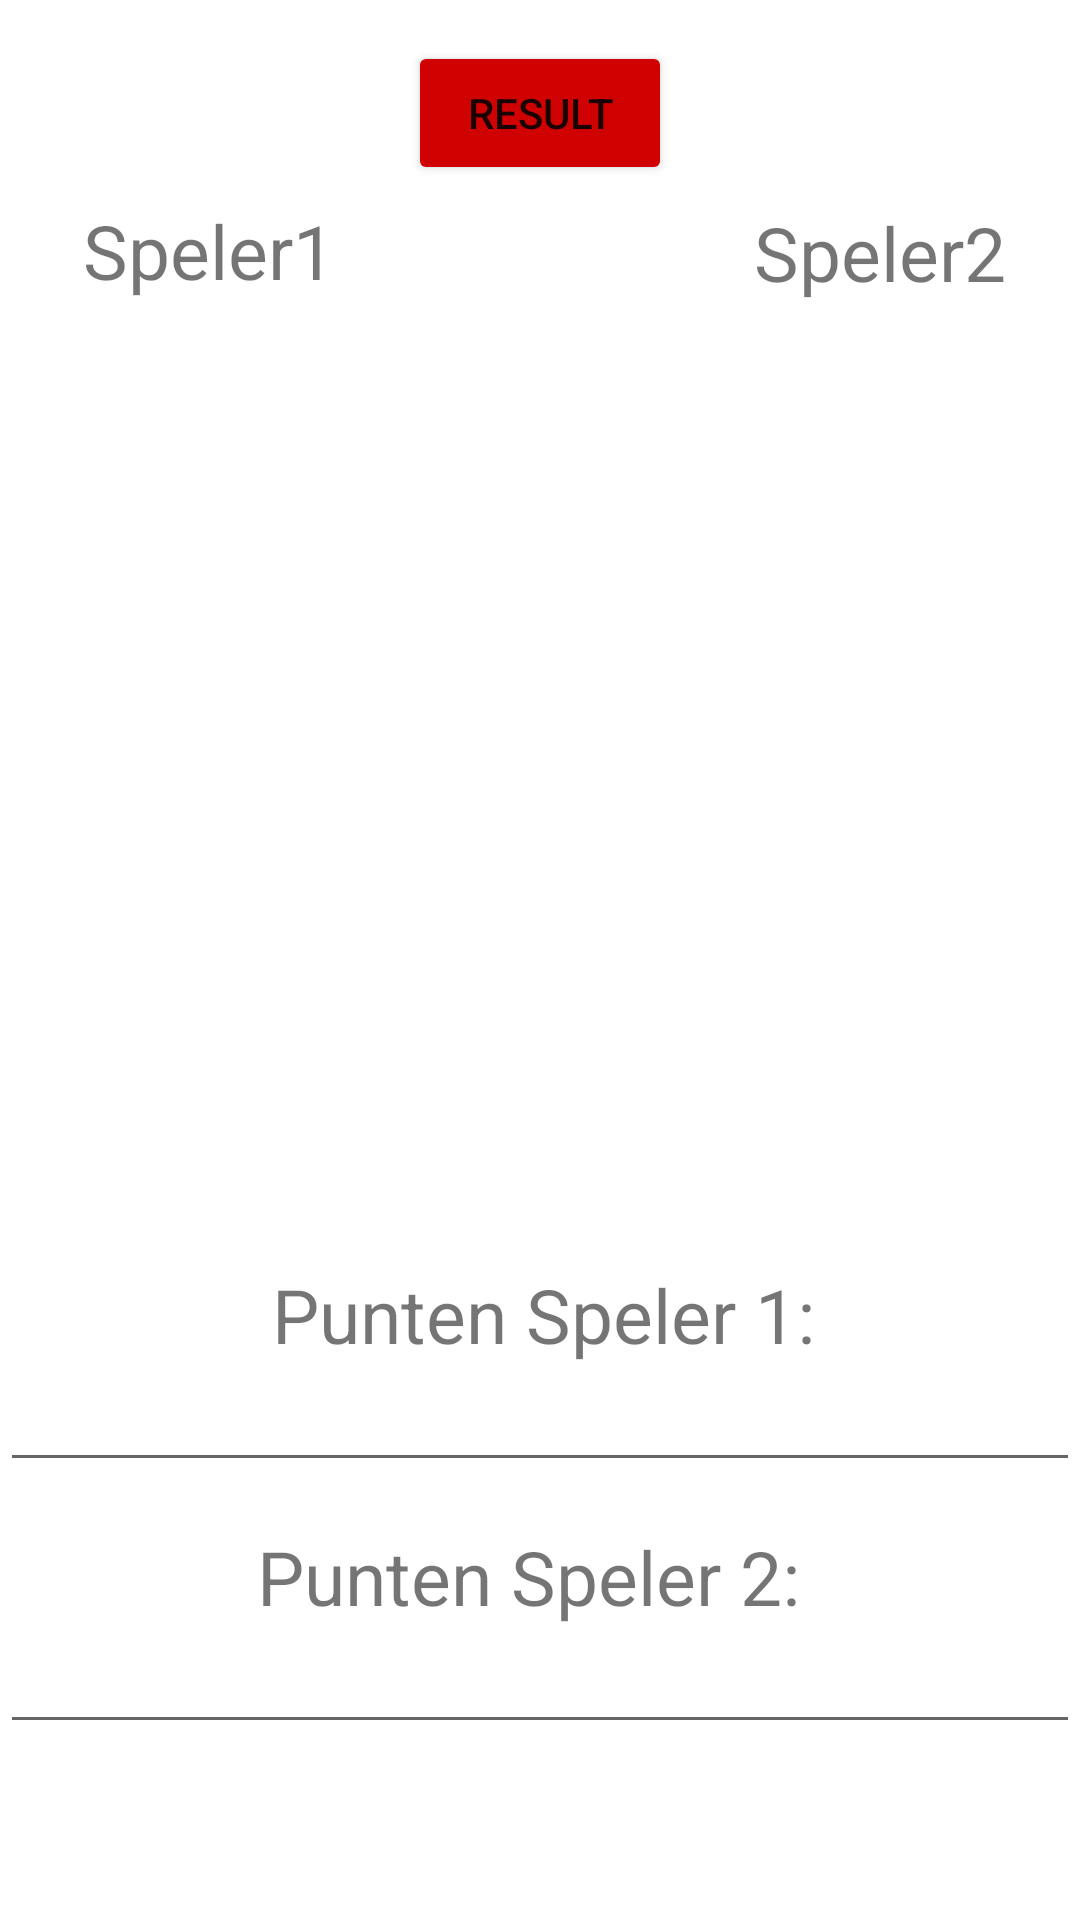

This screen was rendered from an Android layout file. Write that file and the resources it references.
<!-- AndroidManifest.xml: application theme Theme.Eindopdracht -->
<!-- res/layout/fragment_gameresults.xml -->
<?xml version="1.0" encoding="utf-8"?>
<androidx.constraintlayout.widget.ConstraintLayout xmlns:android="http://schemas.android.com/apk/res/android"
    xmlns:app="http://schemas.android.com/apk/res-auto"
    xmlns:tools="http://schemas.android.com/tools"
    android:layout_width="match_parent"
    android:layout_height="match_parent"
    tools:context=".gameresults">

    <TextView
        android:id="@+id/textViewspeler1"
        android:layout_width="wrap_content"
        android:layout_height="wrap_content"
        android:text="Speler1"
        android:textSize="25sp"
        app:layout_constraintBottom_toBottomOf="parent"
        app:layout_constraintEnd_toEndOf="parent"
        app:layout_constraintHorizontal_bias="0.1"
        app:layout_constraintStart_toStartOf="parent"
        app:layout_constraintTop_toTopOf="parent"
        app:layout_constraintVertical_bias="0.11"
        tools:ignore="MissingConstraints" />

    <TextView
        android:id="@+id/textViewspeler2"
        android:layout_width="wrap_content"
        android:layout_height="wrap_content"
        android:text="Speler2"
        android:textSize="25sp"
        app:layout_constraintBottom_toBottomOf="parent"
        app:layout_constraintEnd_toEndOf="parent"
        app:layout_constraintHorizontal_bias="0.911"
        app:layout_constraintStart_toStartOf="parent"
        app:layout_constraintTop_toTopOf="parent"
        app:layout_constraintVertical_bias="0.111" />

    <TextView
        android:id="@+id/tVAntwoordR1S1"
        android:layout_width="wrap_content"
        android:layout_height="wrap_content"
        android:text=""
        app:layout_constraintBottom_toBottomOf="parent"
        app:layout_constraintEnd_toEndOf="parent"
        app:layout_constraintHorizontal_bias="0.172"
        app:layout_constraintStart_toStartOf="parent"
        app:layout_constraintTop_toTopOf="parent"
        app:layout_constraintVertical_bias="0.411"
        tools:ignore="MissingConstraints" />

    <TextView
        android:id="@+id/tVAntwoordR1S2"
        android:layout_width="7dp"
        android:layout_height="15dp"
        android:text=""

        app:layout_constraintBottom_toBottomOf="parent"
        app:layout_constraintEnd_toEndOf="parent"
        app:layout_constraintHorizontal_bias="0.72"
        app:layout_constraintStart_toStartOf="parent"
        app:layout_constraintTop_toTopOf="parent"
        app:layout_constraintVertical_bias="0.388"
        tools:ignore="MissingConstraints" />

    <TextView
        android:id="@+id/tVAntwoordR2S1"
        android:layout_width="wrap_content"
        android:layout_height="wrap_content"
        android:layout_marginBottom="148dp"
        android:text=""
        app:layout_constraintBottom_toBottomOf="parent"
        app:layout_constraintEnd_toEndOf="parent"
        app:layout_constraintHorizontal_bias="0.172"
        app:layout_constraintStart_toStartOf="parent"
        app:layout_constraintTop_toBottomOf="@+id/tVAntwoordR1S1"
        app:layout_constraintVertical_bias="0.265"
        tools:ignore="MissingConstraints" />

    <TextView
        android:id="@+id/tVAntwoordR2S2"
        android:layout_width="wrap_content"
        android:layout_height="wrap_content"
        android:text=""

        app:layout_constraintBottom_toTopOf="@+id/tVAntwoordR3S2"
        app:layout_constraintEnd_toEndOf="parent"
        app:layout_constraintHorizontal_bias="0.667"
        app:layout_constraintStart_toEndOf="@+id/tVAntwoordR2S1"
        app:layout_constraintTop_toBottomOf="@+id/tVAntwoordR1S2"
        app:layout_constraintVertical_bias="0.656"
        tools:ignore="MissingConstraints" />

    <TextView
        android:id="@+id/tVAntwoordR3S1"
        android:layout_width="wrap_content"
        android:layout_height="wrap_content"
        android:layout_marginBottom="148dp"
        android:text=""
        app:layout_constraintBottom_toBottomOf="parent"
        app:layout_constraintEnd_toEndOf="parent"
        app:layout_constraintHorizontal_bias="0.172"
        app:layout_constraintStart_toStartOf="parent"
        app:layout_constraintTop_toBottomOf="@+id/tVAntwoordR2S1"
        app:layout_constraintVertical_bias="0.385"
        tools:ignore="MissingConstraints" />

    <TextView
        android:id="@+id/tVAntwoordR3S2"
        android:layout_width="wrap_content"
        android:layout_height="wrap_content"
        android:text=""
        tools:ignore="MissingConstraints"
        tools:layout_editor_absoluteX="298dp"
        tools:layout_editor_absoluteY="443dp" />

    <Button
        android:id="@+id/btn_Results"
        android:layout_width="wrap_content"
        android:layout_height="wrap_content"
        android:backgroundTint="#D00101"
        android:text="Result"
        app:layout_constraintBottom_toBottomOf="parent"
        app:layout_constraintEnd_toEndOf="parent"
        app:layout_constraintStart_toStartOf="parent"
        app:layout_constraintTop_toTopOf="parent"
        app:layout_constraintVertical_bias="0.023" />
    <TextView
        android:id="@+id/sp2"
        android:layout_width="wrap_content"
        android:layout_height="wrap_content"
        android:text="Punten Speler 1:"
        android:textSize="25sp"
        app:layout_constraintBottom_toBottomOf="parent"
        app:layout_constraintEnd_toEndOf="parent"
        app:layout_constraintHorizontal_bias="0.507"
        app:layout_constraintStart_toStartOf="parent"
        app:layout_constraintTop_toTopOf="parent"
        app:layout_constraintVertical_bias="0.695" />

    <EditText
        android:id="@+id/puntenspeler1"
        android:layout_width="match_parent"
        android:layout_height="wrap_content"
        android:ems="10"
        android:inputType="number"
        android:text=""
        app:layout_constraintBottom_toBottomOf="parent"
        app:layout_constraintEnd_toEndOf="parent"
        app:layout_constraintHorizontal_bias="0.0"
        app:layout_constraintStart_toStartOf="parent"
        app:layout_constraintTop_toTopOf="parent"
        app:layout_constraintVertical_bias="0.902" />

    <TextView
        android:id="@+id/sp2"
        android:layout_width="wrap_content"
        android:layout_height="wrap_content"
        android:text="Punten Speler 2:"
        android:textSize="25sp"
        app:layout_constraintBottom_toBottomOf="parent"
        app:layout_constraintEnd_toEndOf="parent"
        app:layout_constraintHorizontal_bias="0.478"
        app:layout_constraintStart_toStartOf="parent"
        app:layout_constraintTop_toTopOf="parent"
        app:layout_constraintVertical_bias="0.839" />

    <EditText
        android:id="@+id/puntens2"
        android:layout_width="match_parent"
        android:layout_height="wrap_content"
        android:ems="10"
        android:inputType="number"
        android:text=""
        app:layout_constraintBottom_toBottomOf="parent"
        app:layout_constraintEnd_toEndOf="parent"
        app:layout_constraintHorizontal_bias="1.0"
        app:layout_constraintStart_toStartOf="parent"
        app:layout_constraintTop_toTopOf="parent"
        app:layout_constraintVertical_bias="0.756" />
</androidx.constraintlayout.widget.ConstraintLayout>
<!-- resources referenced by this layout -->
<resources>
  <style name="Theme.Eindopdracht" parent="Theme.MaterialComponents.DayNight.DarkActionBar">
          
          <item name="colorPrimary">@color/purple_500</item>
          <item name="colorPrimaryVariant">@color/purple_700</item>
          <item name="colorOnPrimary">@color/white</item>
          
          <item name="colorSecondary">@color/teal_200</item>
          <item name="colorSecondaryVariant">@color/teal_700</item>
          <item name="colorOnSecondary">@color/black</item>
          
          <item name="android:statusBarColor" tools:targetApi="l">?attr/colorPrimaryVariant</item>
          
      </style>
  <!-- not gathered from this repository: default colours our renderer supplied (Android Studio template values) -->
  <color name="purple_500">#FF6200EE</color>
  <color name="purple_700">#FF3700B3</color>
  <color name="teal_200">#FF03DAC5</color>
  <color name="teal_700">#FF018786</color>
  <color name="black">#FF000000</color>
  <color name="white">#FFFFFFFF</color>
</resources>
